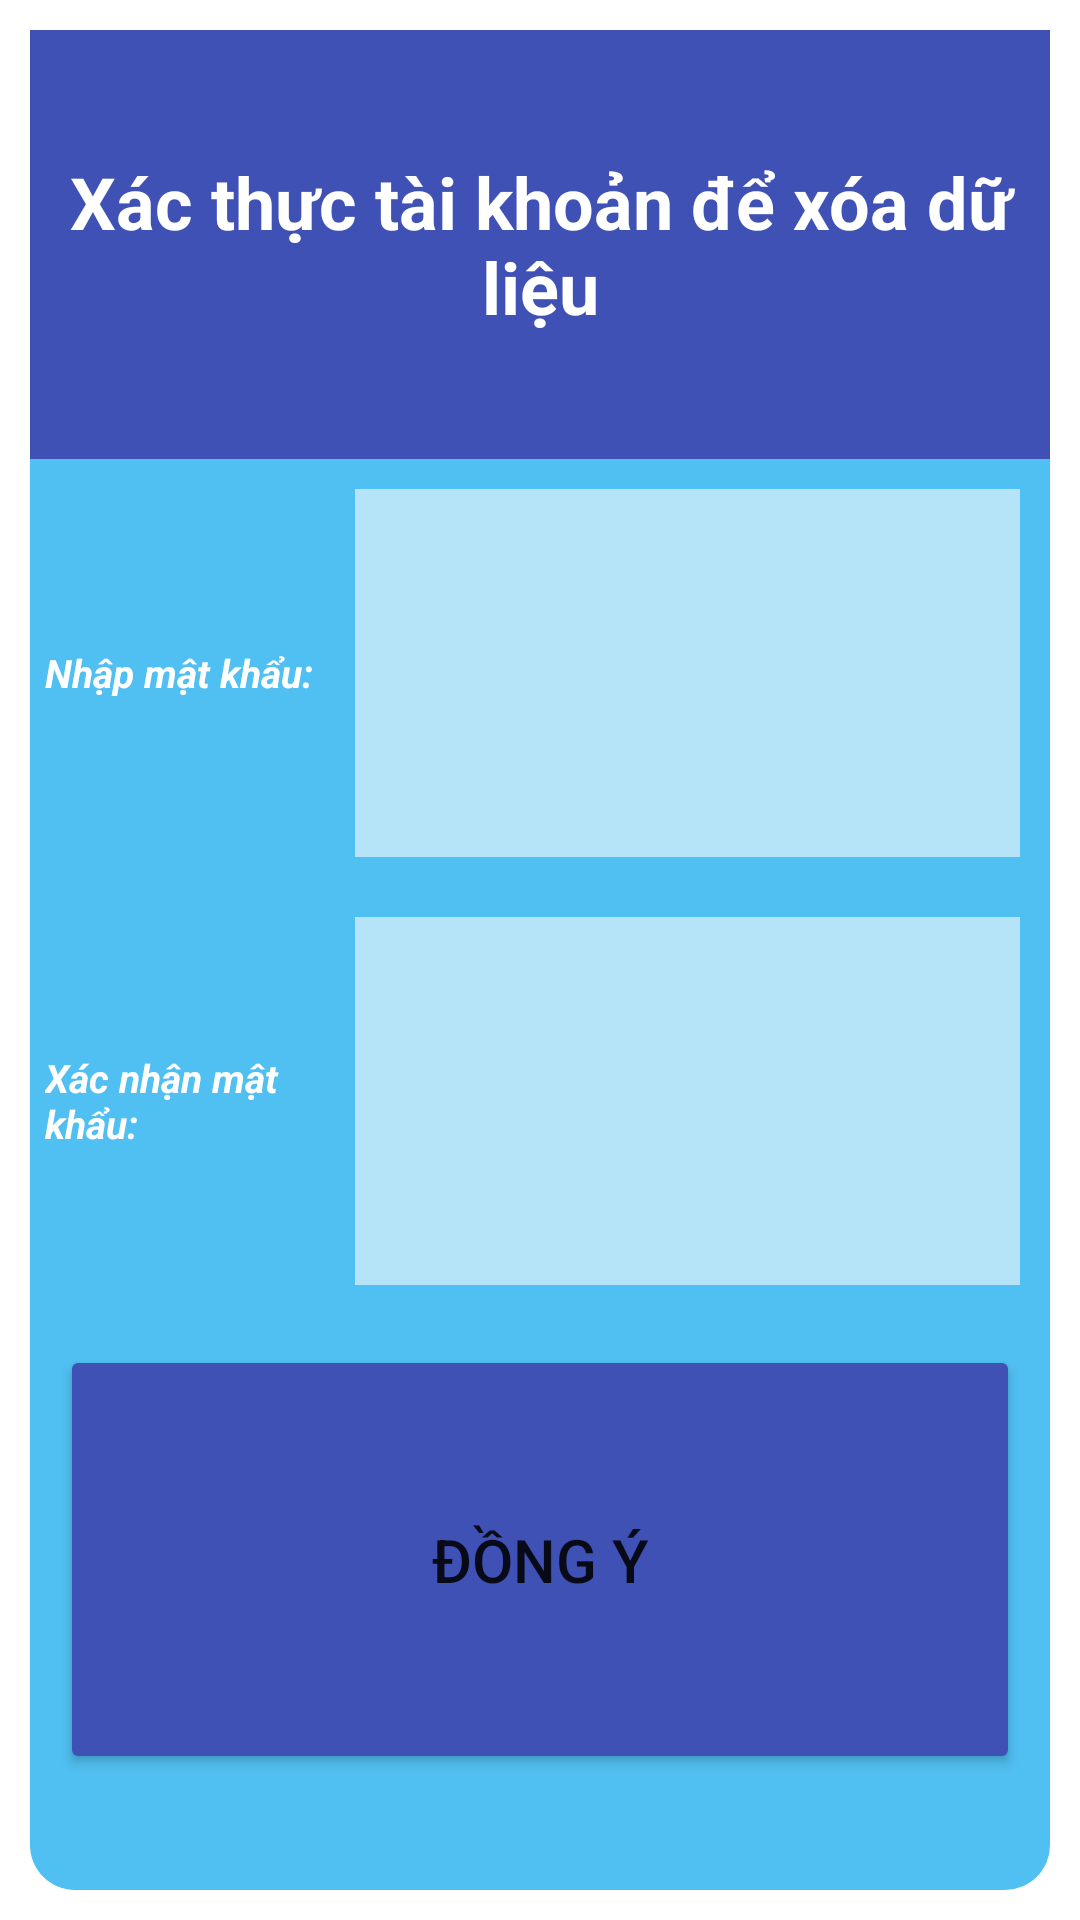

Produce the Android XML layout that renders to this screen, including the resource entries it uses.
<!-- AndroidManifest.xml: application theme Theme.ProjectFinalTest -->
<!-- res/layout/dialog_deletedata.xml -->
<?xml version="1.0" encoding="utf-8"?>
<LinearLayout xmlns:android="http://schemas.android.com/apk/res/android"
    xmlns:app="http://schemas.android.com/apk/res-auto"
    android:layout_width="match_parent"
    android:layout_height="360sp"
    android:orientation="vertical">

    <LinearLayout
        android:layout_width="match_parent"
        android:layout_height="match_parent"
        android:layout_margin="10dp"
        android:background="@drawable/vien2"
        android:orientation="vertical">

        <TextView
            android:id="@+id/message"
            android:layout_width="match_parent"
            android:layout_height="0dp"
            android:layout_weight="0.3"
            android:background="#3F51B5"
            android:gravity="center"
            android:text="Xác thực tài khoản để xóa dữ liệu"
            android:textColor="#FFFFFF"
            android:textSize="24sp"
            android:textStyle="bold" />

        <LinearLayout
            android:layout_width="match_parent"
            android:layout_height="0dp"
            android:layout_weight="1"
            android:orientation="vertical">

            <LinearLayout
                android:layout_width="match_parent"
                android:layout_height="0dp"
                android:layout_weight="0.5"
                android:orientation="horizontal">

                <TextView
                    android:id="@+id/textView13"
                    android:layout_width="0dp"
                    android:layout_height="match_parent"
                    android:layout_marginLeft="5sp"
                    android:layout_marginTop="10dp"
                    android:layout_marginBottom="10dp"
                    android:layout_weight="1.4"
                    android:gravity="center_vertical"
                    android:text="Nhập mật khẩu:"
                    android:textColor="#FFFFFF"
                    android:textSize="13sp"
                    android:textStyle="bold|italic" />

                <EditText
                    android:id="@+id/edtPasswordDeleteData"
                    android:layout_width="0dp"
                    android:layout_height="match_parent"
                    android:layout_marginTop="10dp"
                    android:layout_marginRight="10sp"
                    android:layout_marginBottom="10dp"
                    android:layout_weight="3"
                    android:background="#94FFFFFF"
                    android:ems="10"
                    android:inputType="textPassword" />

            </LinearLayout>

            <LinearLayout
                android:layout_width="match_parent"
                android:layout_height="0dp"
                android:layout_weight="0.5"
                android:orientation="horizontal">

                <TextView
                    android:id="@+id/tvMKM"
                    android:layout_width="0dp"
                    android:layout_height="match_parent"
                    android:layout_marginLeft="5sp"
                    android:layout_marginTop="10dp"
                    android:layout_marginBottom="10dp"
                    android:layout_weight="1.4"
                    android:gravity="center_vertical"
                    android:text="Xác nhận mật khẩu:"
                    android:textColor="#FFFFFF"
                    android:textSize="13sp"
                    android:textStyle="bold|italic" />

                <EditText
                    android:id="@+id/edtPasswordDeleteData2"
                    android:layout_width="0dp"
                    android:layout_height="match_parent"
                    android:layout_marginTop="10dp"
                    android:layout_marginRight="10sp"
                    android:layout_marginBottom="10dp"
                    android:layout_weight="3"
                    android:background="#94FFFFFF"
                    android:ems="10"
                    android:inputType="textPassword" />

            </LinearLayout>

            <Button
                android:id="@+id/btnXacNhanDeleteDaTa"
                android:layout_width="match_parent"
                android:layout_height="0dp"
                android:layout_margin="10dp"
                android:layout_marginTop="10sp"
                android:layout_weight="0.5"
                android:text="Đồng ý"
                android:textSize="20sp"
                app:backgroundTint="#3F51B5" />

            <TextView
                android:layout_width="match_parent"
                android:layout_height="0dp"
                android:layout_weight="0.1" />
        </LinearLayout>
    </LinearLayout>

</LinearLayout>
<!-- resources referenced by this layout -->
<resources>
  <!-- drawable vien2 (drawable) -->
  <?xml version="1.0" encoding="utf-8"?>
  <shape xmlns:android="http://schemas.android.com/apk/res/android">
  
      <solid
          android:color="#C118ABED" />
      <corners android:radius="15dp"/>
  
  </shape>
  <style name="Theme.ProjectFinalTest" parent="Theme.MaterialComponents.DayNight.DarkActionBar">
          
          <item name="colorPrimary">@color/purple_500</item>
          <item name="colorPrimaryVariant">@color/purple_700</item>
          <item name="colorOnPrimary">@color/white</item>
          
          <item name="colorSecondary">@color/teal_200</item>
          <item name="colorSecondaryVariant">@color/teal_700</item>
          <item name="colorOnSecondary">@color/black</item>
          
          <item name="android:statusBarColor" tools:targetApi="l">?attr/colorPrimaryVariant</item>
          
      </style>
  <!-- not gathered from this repository: default colours our renderer supplied (Android Studio template values) -->
  <color name="purple_500">#FF6200EE</color>
  <color name="purple_700">#FF3700B3</color>
  <color name="teal_200">#FF03DAC5</color>
  <color name="teal_700">#FF018786</color>
  <color name="black">#FF000000</color>
  <color name="white">#FFFFFFFF</color>
</resources>
